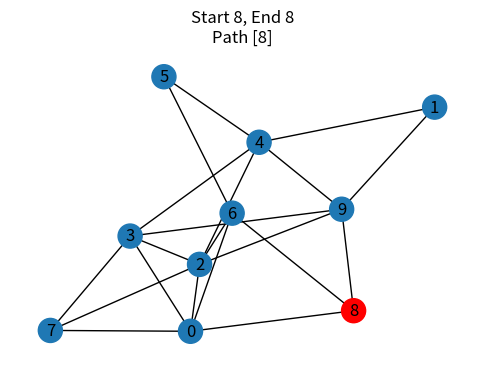

Source code (Python):
'''
Author: Rogunt abc847111391@hotmail.com
Date: 2023-04-03 12:55:49
LastEditors: Rogunt abc847111391@hotmail.com
LastEditTime: 2023-04-03 21:57:26
FilePath: /StochasticProcesses/mygraph.py
Description: 
随机游走，图，未用Class封装，该代码可以直接对图片进行保存
Copyright (c) 2023 by ${git_name_email}, All Rights Reserved. 
'''
import networkx as nx
import matplotlib.pyplot as plt
from matplotlib.animation import FuncAnimation
import random

start = None
cur_node = None
path = []



def update(i,n,layout,G,ax,end):
    global cur_node,path
    ax.clear()
    nodes_color = ['#1f78b4']*len(G.nodes)
    nodes_color[cur_node]='#ff0000'
    if path[-1] !=end:
        if path[-1]==cur_node:
            pass
        else:
            path.append(cur_node)

    if(len(list(G.adj[cur_node]))>0 and cur_node != end):
        cur_node = random.sample(list(G.adj[cur_node]),1)[0]
    nx.draw(G,pos=layout,ax=ax,node_color=nodes_color,with_labels=True)
    global start
    ax.set_title("Start {}, End {}\nPath {}".format(start,end,path))



def random_walk_animation():
    global start,cur_node
    fig, ax = plt.subplots(figsize=(6,4))
    
    # G=nx.barbell_graph(5,2) 
    G=nx.gnm_random_graph(10,20)
    layout = nx.spring_layout(G)
    end = random.sample(list(G.nodes),1)[0]
    
    if start == None:
        start = random.sample(list(G.nodes),1)[0]
    cur_node = start
    path.append(cur_node)
    nodes_color = ['#1f78b4']*len(G.nodes)
    nodes_color[cur_node]='#ff0000'
    nx.draw(G,pos=layout,ax=ax,node_color=nodes_color,with_labels=True)
    
    ani = FuncAnimation(fig,update,frames=100,interval=500,fargs=(12,layout,G,ax,end))
    ani.save('animation_1.gif', writer='imagemagick')
    # plt.show()


       


random_walk_animation()
